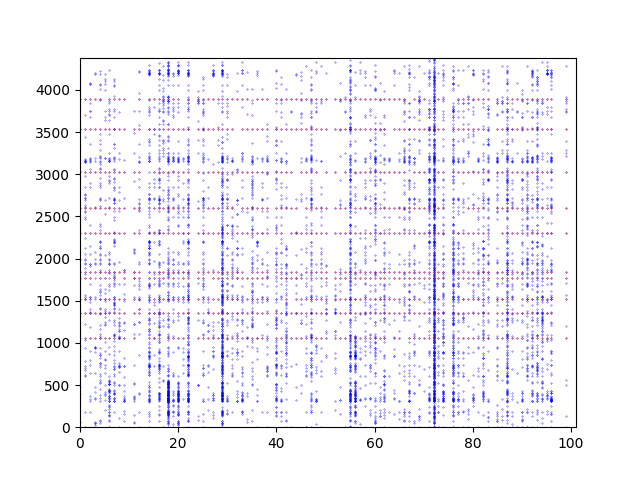

The file beside this chart, header and first rows:
0; 1515
0; 399
0; 1054
0; 2599
0; 1837
0; 3887
0; 57
0; 960
0; 1349
0; 1991
0; 842
0; 3531
0; 3022
0; 476
0; 1767
0; 2300
1; 2560
1; 1
1; 2050
1; 1540
1; 1036
1; 1565
1; 1054
1; 2599
1; 2608
1; 3145
1; 2634
1; 2123
1; 3149
1; 3153
1; 3157
1; 3161
1; 603
1; 3172
1; 3176
1; 622
1; 3700
1; 2695
1; 2713
1; 2714
1; 680
1; 2248
1; 186
1; 706
1; 2757
1; 1224
1; 2762
1; 727
1; 1767
1; 787
1; 1821
1; 2849
1; 1837
1; 3887
1; 1349
1; 1893
1; 3442
1; 1939
1; 1944
1; 2982
1; 2473
... 7,420 more rows
